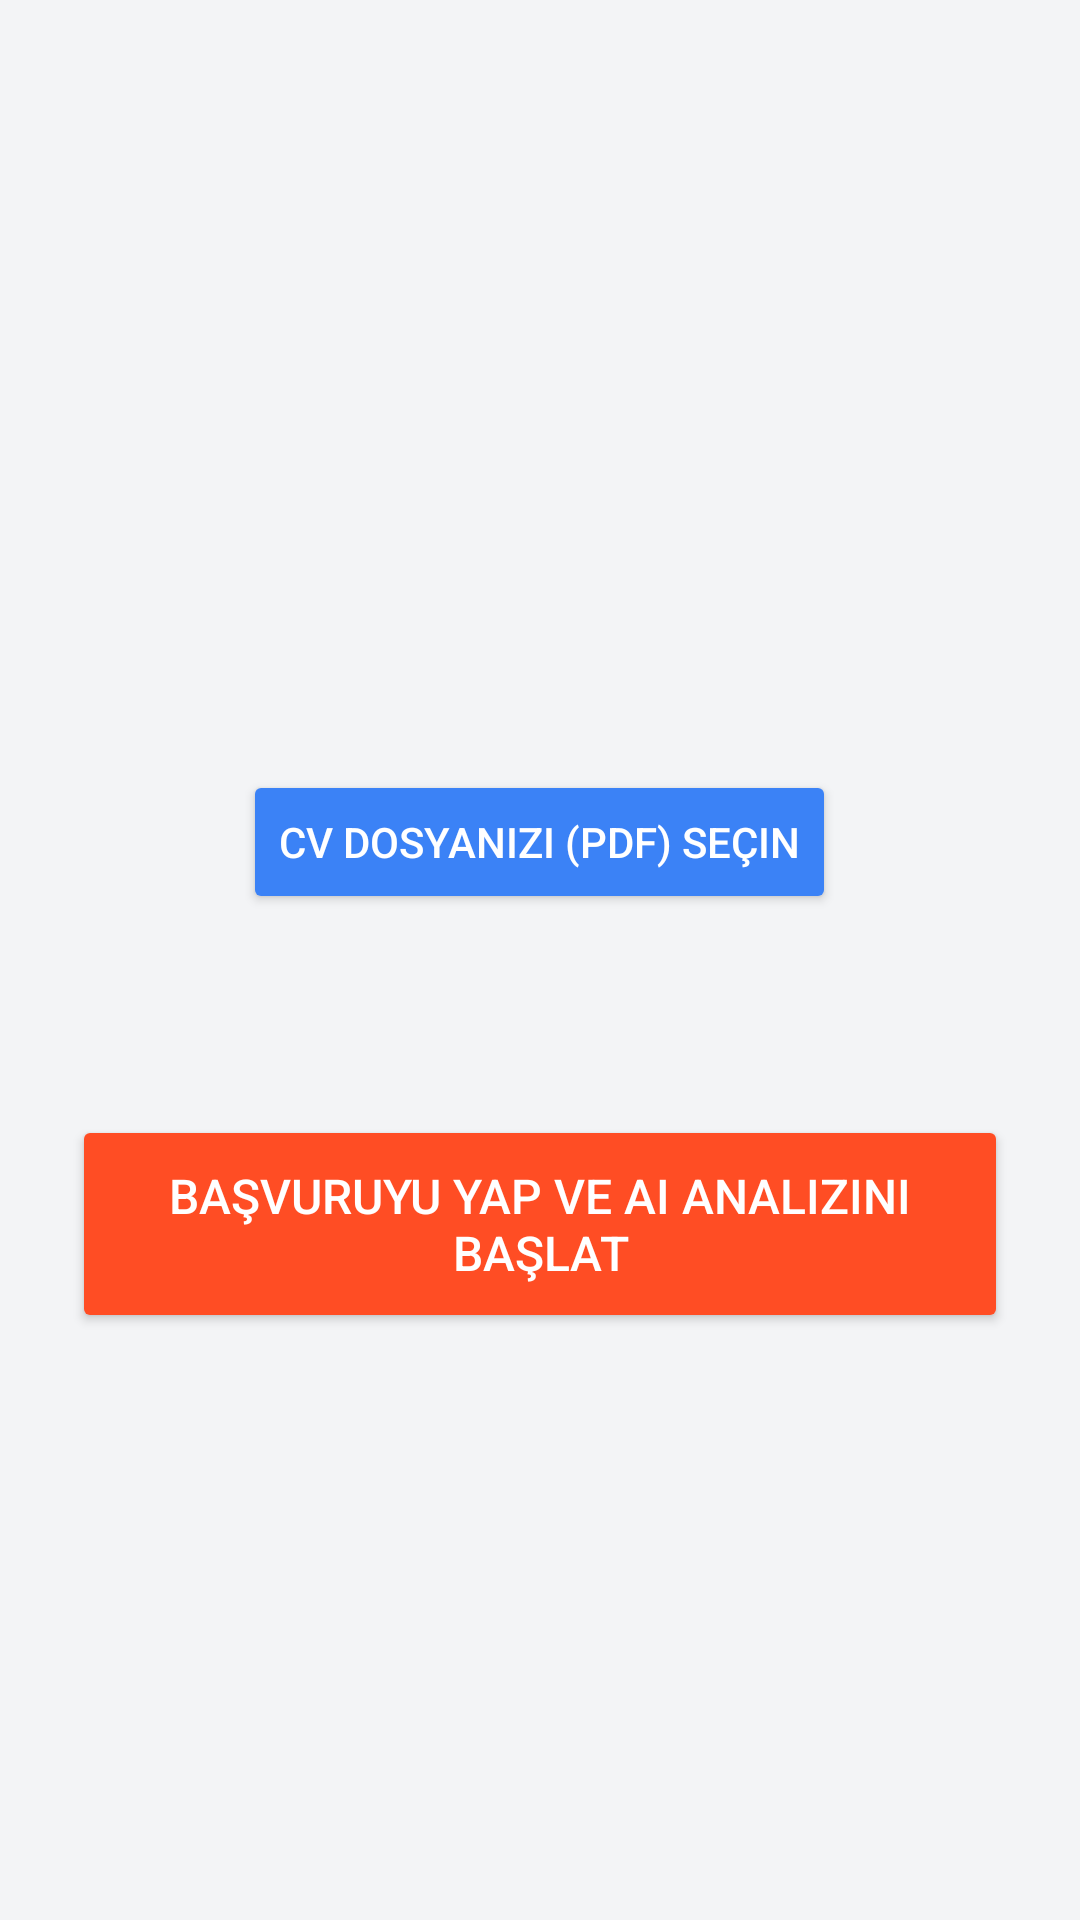

This screen was rendered from an Android layout file. Write that file and the resources it references.
<!-- AndroidManifest.xml: application theme Theme.JobMatchingMobile -->
<!-- res/layout/activity_basvuru.xml -->
<?xml version="1.0" encoding="utf-8"?>
<LinearLayout xmlns:android="http://schemas.android.com/apk/res/android"
    android:layout_width="match_parent"
    android:layout_height="match_parent"
    android:orientation="vertical"
    android:padding="24dp"
    android:background="#F3F4F6"
    android:gravity="center">

    <TextView
        android:id="@+id/textBasvuruIlanBaslik"
        android:layout_width="match_parent"
        android:layout_height="wrap_content"
        android:textSize="22sp"
        android:textStyle="bold"
        android:textColor="#111827"
        android:textAlignment="center"
        android:layout_marginBottom="32dp"/>

    <Button
        android:id="@+id/btnPdfSec"
        android:layout_width="wrap_content"
        android:layout_height="wrap_content"
        android:text="CV Dosyanızı (PDF) Seçin"
        android:backgroundTint="#3B82F6"
        android:textColor="#FFFFFF"
        android:padding="12dp"
        android:layout_marginBottom="16dp"/>

    <TextView
        android:id="@+id/textSecilenDosya"
        android:layout_width="match_parent"
        android:layout_height="wrap_content"
        android:textSize="14sp"
        android:textColor="#10B981"
        android:textAlignment="center"
        android:textStyle="italic"
        android:layout_marginBottom="32dp"/>

    <Button
        android:id="@+id/btnBasvuruyuTamamla"
        android:layout_width="match_parent"
        android:layout_height="wrap_content"
        android:text="Başvuruyu Yap ve AI Analizini Başlat"
        android:backgroundTint="#FF4D24"
        android:textColor="#FFFFFF"
        android:padding="16dp"
        android:textSize="16sp"/>
</LinearLayout>
<!-- resources referenced by this layout -->
<resources>
  <style name="Theme.JobMatchingMobile" parent="Base.Theme.JobMatchingMobile" />
  <style name="Base.Theme.JobMatchingMobile" parent="Theme.Material3.DayNight.NoActionBar">
          
          
      </style>
</resources>
